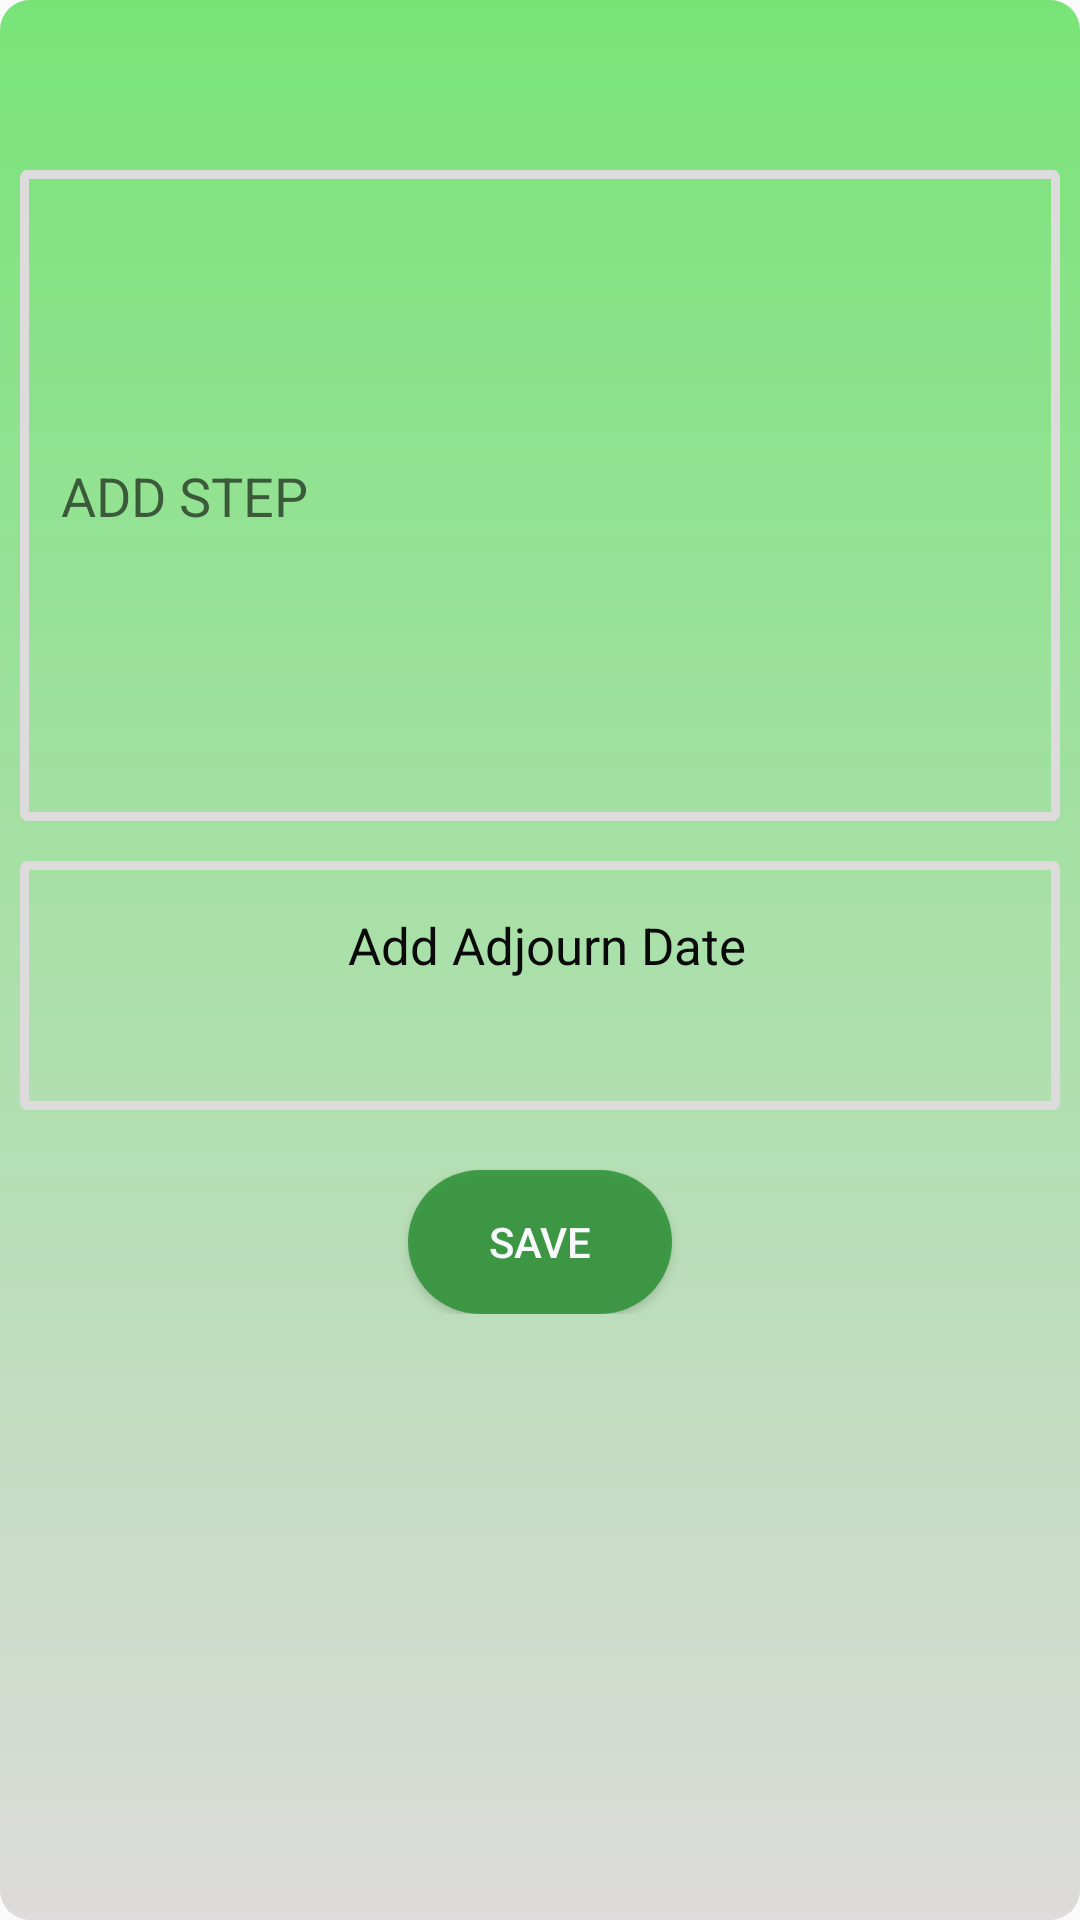

The Android layout XML behind this screen, and the referenced resources:
<!-- AndroidManifest.xml: application theme AppTheme -->
<!-- res/layout/activity_dialog.xml -->
<?xml version="1.0" encoding="utf-8"?>
<LinearLayout xmlns:android="http://schemas.android.com/apk/res/android"
    xmlns:app="http://schemas.android.com/apk/res-auto"
    xmlns:tools="http://schemas.android.com/tools"
    android:layout_width="match_parent"
    android:layout_height="match_parent"
    tools:context=".dialog"
    android:orientation="vertical"
    android:background="@drawable/pop_bg"
    android:padding="20px">


    <ScrollView
        android:layout_width="match_parent"
        android:layout_height="match_parent">

        <LinearLayout
            android:layout_width="match_parent"
            android:layout_height="wrap_content"
            android:orientation="vertical" >




            <ScrollView
                android:layout_width="match_parent"
                android:layout_height="match_parent">

                <LinearLayout
                    android:layout_width="match_parent"
                    android:layout_height="wrap_content"
                    android:orientation="vertical" >

                    <EditText
                        android:id="@+id/step"
                        android:layout_width="match_parent"
                        android:layout_height="217dp"
                        android:layout_marginTop="50dp"
                        android:background="@drawable/eborder"
                        android:hint="  ADD STEP"
                        android:maxEms="90"
                        android:paddingLeft="5dp"
                        android:paddingRight="5dp"
                        ></EditText>
                </LinearLayout>
            </ScrollView>

            <TextView
                android:id="@+id/adjourn"
                android:layout_width="match_parent"
                android:layout_height="83dp"
                android:layout_marginTop="40px"
                android:background="@drawable/eborder"
                android:inputType="none"
                android:text=" Add Adjourn Date"
                android:textColor="@color/black"
                android:gravity="center_horizontal"
                android:textSize="17sp"
                android:paddingTop="50px"
                android:onClick="date"></TextView>


            <Button
                android:layout_width="wrap_content"
                android:layout_height="wrap_content"
                android:text=" Save "
                android:textColor="@color/white"
                android:background="@drawable/button_border"
                android:layout_gravity="center_horizontal"
                android:onClick="savedata"
                android:layout_marginTop="20dp"></Button>
        </LinearLayout>
    </ScrollView>


</LinearLayout>
<!-- resources referenced by this layout -->
<resources>
  <color name="black">#FF0A0A0A</color>
  <color name="white">#FFF8F9FA</color>
  <!-- drawable button_border (drawable) -->
  <?xml version="1.0" encoding="utf-8"?>
  <shape xmlns:android="http://schemas.android.com/apk/res/android"
      android:shape="rectangle">
  <solid
      android:color="@color/button"
      />
  <corners
      android:radius="25dp"
  />
  </shape>
  <!-- drawable eborder (drawable) -->
  <?xml version="1.0" encoding="utf-8"?>
  <shape xmlns:android="http://schemas.android.com/apk/res/android"
      android:shape="rectangle">
      <stroke
          android:width="3dp"
          android:color="@color/grey"
          />
      <corners
          android:radius="1dp"
          />
  </shape>
  <!-- drawable pop_bg (drawable) -->
  <?xml version="1.0" encoding="utf-8"?>
  <shape xmlns:android="http://schemas.android.com/apk/res/android">
  
      <gradient
          android:startColor="@color/green"
          android:endColor="@color/grey"
          android:angle="270"></gradient>
      <corners
          android:radius="10dp"
  ></corners>
  </shape>
  <style name="AppTheme" parent="Base.Theme.AppCompat.Light.DarkActionBar">
          
          <item name="colorPrimary">@color/colorPrimary</item>
          <item name="colorPrimaryDark">@color/colorPrimaryDark</item>
          <item name="colorAccent">@color/colorAccent</item>
  
      </style>
  <color name="button">#DA2D9236</color>
  <color name="grey">#FFDDDBDB</color>
  <color name="green">#FF78E478</color>
  <color name="colorPrimary">#6200EE</color>
  <color name="colorPrimaryDark">#3700B3</color>
  <color name="colorAccent">#03DAC5</color>
</resources>
